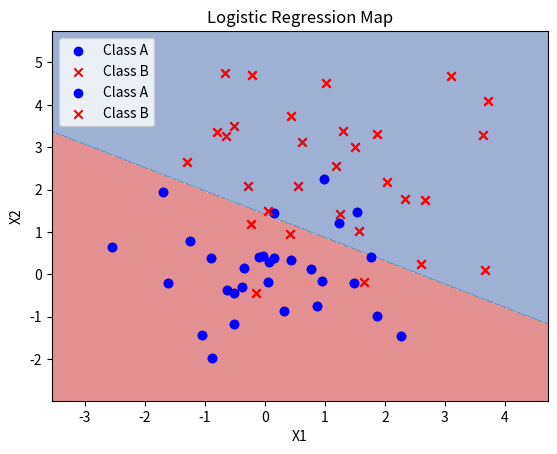

Generate this figure with matplotlib:
import numpy as np
import matplotlib.pyplot as plt

# 设置随机种子以确保可重复性
np.random.seed(0)

# A类点的参数
mean_A = [0, 0]  # A类点的均值
cov_A = [[1, 0], [0, 1]]  # A类点的协方差矩阵
num_A = 30  # A类点的数量

# B类点的参数
mean_B = [1, 2]  # B类点的均值
cov_B = [[2, 0], [0, 2]]  # B类点的协方差矩阵
num_B = 30  # B类点的数量

# 生成A类和B类的随机点
A_points = np.random.multivariate_normal(mean_A, cov_A, num_A)  # 生成A类点
B_points = np.random.multivariate_normal(mean_B, cov_B, num_B)  # 生成B类点

# 创建标签
A_labels = np.zeros(num_A)  # A类标签为0
B_labels = np.ones(num_B)   # B类标签为1

# 合并数据和标签
X = np.vstack((A_points, B_points))  # 合并A类和B类的点
y = np.concatenate((A_labels, B_labels))  # 合并标签

# 绘制生成的点
plt.scatter(A_points[:, 0], A_points[:, 1], label='Class A', color='blue', marker='o')  # 绘制A类点
plt.scatter(B_points[:, 0], B_points[:, 1], label='Class B', color='red', marker='x')    # 绘制B类点
plt.title('Points Map')  # 设置标题
plt.xlabel('X1')  # 设置x轴标签
plt.ylabel('X2')  # 设置y轴标签
plt.legend()  # 显示图例
plt.grid()  # 显示网格
plt.show()  # 显示绘制的图形

# 定义逻辑回归模型
class LogisticRegressionCustom:
    def __init__(self, learning_rate=0.1, num_iterations=10000):
        self.learning_rate = learning_rate  # 学习率
        self.num_iterations = num_iterations  # 迭代次数
        self.weights = None  # 权重初始化为None
        self.bias = None  # 偏置初始化为None

    def sigmoid(self, z):
        return 1 / (1 + np.exp(-z))  # Sigmoid激活函数

    def compute_loss(self, y_true, y_pred):
        m = len(y_true)
        # 计算交叉熵损失
        loss = - (1/m) * np.sum(y_true * np.log(y_pred + 1e-15) + (1 - y_true) * np.log(1 - y_pred + 1e-15))
        return loss

    def fit(self, X, y):
        num_samples, num_features = X.shape  # 获取样本数量和特征数量
        self.weights = np.zeros(num_features)  # 初始化权重为0
        self.bias = 0  # 初始化偏置为0

        for _ in range(self.num_iterations):
            linear_model = np.dot(X, self.weights) + self.bias  # 计算线性模型
            y_predicted = self.sigmoid(linear_model)  # 应用sigmoid函数得到预测值

            # 计算当前损失
            loss = self.compute_loss(y, y_predicted)
            if _ % 1000 == 0:  # 每1000次迭代输出一次损失
                print(f'Iteration {_}, Loss: {loss:.4f}')

            # 梯度下降
            dw = (1 / num_samples) * np.dot(X.T, (y_predicted - y))  # 计算权重的梯度
            db = (1 / num_samples) * np.sum(y_predicted - y)  # 计算偏置的梯度

            self.weights -= self.learning_rate * dw  # 更新权重
            self.bias -= self.learning_rate * db  # 更新偏置

    def predict(self, X):
        linear_model = np.dot(X, self.weights) + self.bias  # 计算线性模型
        y_predicted = self.sigmoid(linear_model)  # 应用sigmoid函数
        class_labels = [1 if i > 0.5 else 0 for i in y_predicted]  # 根据阈值0.5确定类标签
        return np.array(class_labels)  # 返回类标签的数组

# 初始化逻辑回归模型
model = LogisticRegressionCustom()

# 训练模型
model.fit(X, y)

# 预测
y_pred = model.predict(X)

# 计算准确率
accuracy = np.mean(y_pred == y)  # 计算预测的准确率
print(f'Accuracy: {accuracy:.2f}')  # 打印准确率

# 创建网格点以绘制决策边界
x_min, x_max = X[:, 0].min() - 1, X[:, 0].max() + 1  # 设置x轴的范围
y_min, y_max = X[:, 1].min() - 1, X[:, 1].max() + 1  # 设置y轴的范围
xx, yy = np.meshgrid(np.arange(x_min, x_max, 0.01), np.arange(y_min, y_max, 0.01))  # 创建网格点

# 预测网格点的类别
Z = model.predict(np.c_[xx.ravel(), yy.ravel()])  # 预测网格点的类标签
Z = Z.reshape(xx.shape)  # 将预测结果重新调整为网格的形状

# 绘制决策边界
plt.contourf(xx, yy, Z, alpha=0.5, cmap=plt.cm.RdYlBu)  # 绘制决策边界
plt.scatter(A_points[:, 0], A_points[:, 1], label='Class A', color='blue', marker='o')  # 绘制A类点
plt.scatter(B_points[:, 0], B_points[:, 1], label='Class B', color='red', marker='x')  # 绘制B类点
plt.title('Logistic Regression Map')  # 设置标题
plt.xlabel('X1')  # 设置x轴标签
plt.ylabel('X2')  # 设置y轴标签
plt.legend()  # 显示图例
plt.grid()  # 显示网格
plt.show()  # 显示绘制的图形
